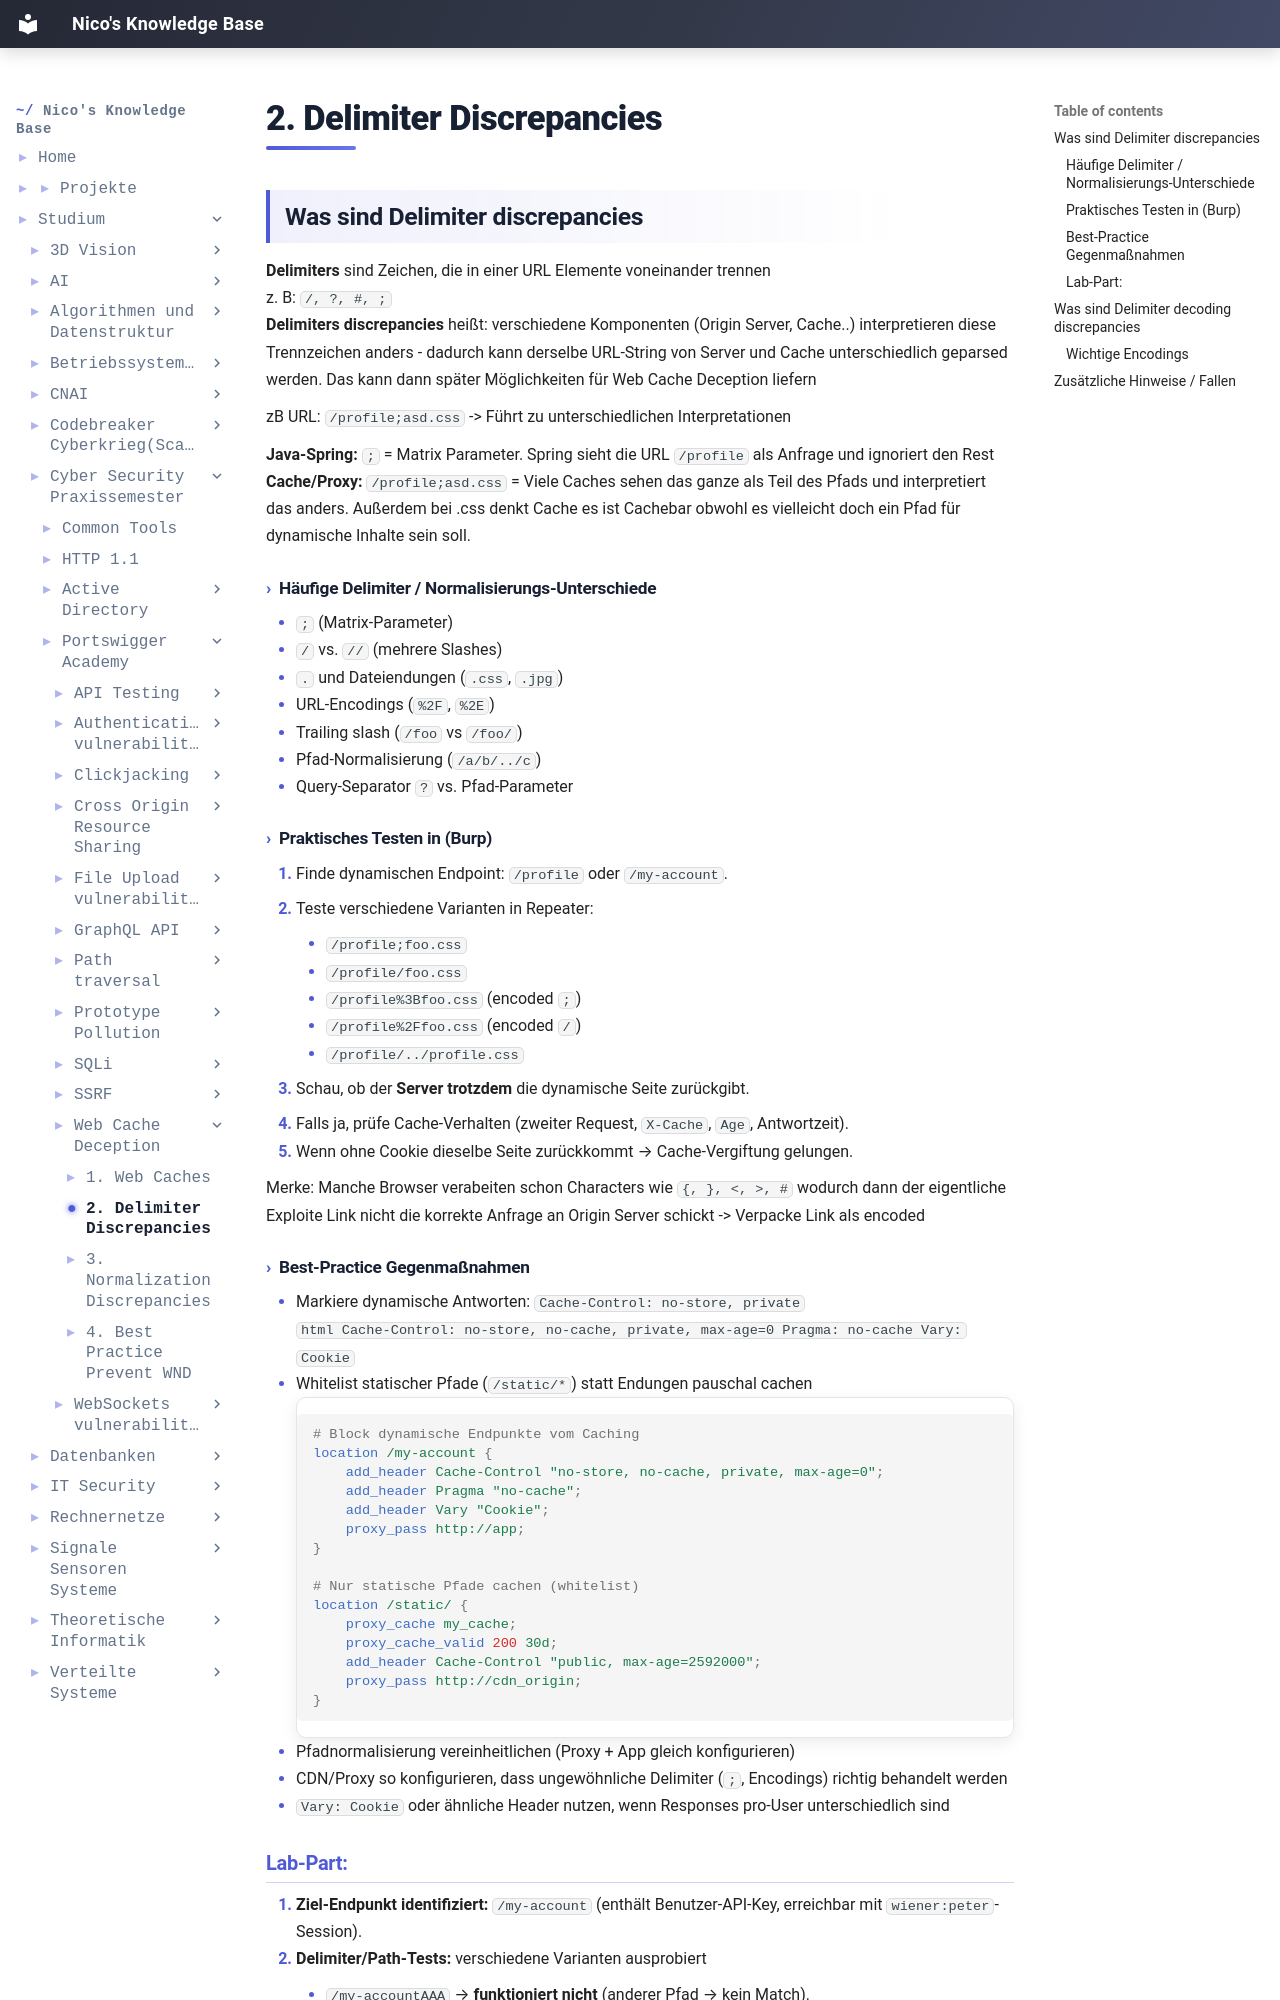

repository: IamNico42/portfolio · page: studium/Cyber-Security Praxissemester/Portswigger-Academy/Web Cache Deception/2. Delimiter Discrepancies/index.html · generator: mkdocs

## Was sind Delimiter discrepancies

**Delimiters** sind Zeichen, die in einer URL Elemente voneinander trennen
z. B: `/, ?, #, ;`
**Delimiters discrepancies** heißt: verschiedene Komponenten (Origin Server, Cache..) interpretieren diese Trennzeichen anders - dadurch kann derselbe URL-String von Server und Cache unterschiedlich geparsed werden. Das kann dann später Möglichkeiten für Web Cache Deception liefern

zB URL:  `/profile;asd.css` -> Führt zu unterschiedlichen Interpretationen

**Java-Spring:** `;` = Matrix Parameter. Spring sieht die URL `/profile` als Anfrage und ignoriert den Rest
**Cache/Proxy:** `/profile;asd.css`  = Viele Caches sehen das ganze als Teil des Pfads und interpretiert das anders. Außerdem bei .css denkt Cache es ist Cachebar obwohl es vielleicht doch ein Pfad für dynamische Inhalte sein soll.

#### Häufige Delimiter / Normalisierungs-Unterschiede
- `;` (Matrix-Parameter)
- `/` vs. `//` (mehrere Slashes)
- `.` und Dateiendungen (`.css`, `.jpg`)
- URL-Encodings (`%2F`, `%2E`)
- Trailing slash (`/foo` vs `/foo/`)
- Pfad-Normalisierung (`/a/b/../c`)
- Query-Separator `?` vs. Pfad-Parameter

#### Praktisches Testen in (Burp)

1. Finde dynamischen Endpoint: `/profile` oder `/my-account`.
2. Teste verschiedene Varianten in Repeater:
    - `/profile;foo.css`
    - `/profile/foo.css`
    - `/profile%3Bfoo.css` (encoded `;`)
    - `/profile%2Ffoo.css` (encoded `/`)
    - `/profile/../profile.css`
        
3. Schau, ob der **Server trotzdem** die dynamische Seite zurückgibt.
4. Falls ja, prüfe Cache-Verhalten (zweiter Request, `X-Cache`, `Age`, Antwortzeit).
5. Wenn ohne Cookie dieselbe Seite zurückkommt → Cache-Vergiftung gelungen.

Merke: Manche Browser verabeiten schon Characters wie `{, }, <, >, #` wodurch dann der eigentliche Exploite Link nicht die korrekte Anfrage an Origin Server schickt -> Verpacke Link als encoded

#### Best-Practice Gegenmaßnahmen
- Markiere dynamische Antworten: `Cache-Control: no-store, private`
 ```html
Cache-Control: no-store, no-cache, private, max-age=0
Pragma: no-cache
Vary: Cookie		
 ```
- Whitelist statischer Pfade (`/static/*`) statt Endungen pauschal cachen
```nginx
# Block dynamische Endpunkte vom Caching
location /my-account {
    add_header Cache-Control "no-store, no-cache, private, max-age=0";
    add_header Pragma "no-cache";
    add_header Vary "Cookie";
    proxy_pass http://app;
}

# Nur statische Pfade cachen (whitelist)
location /static/ {
    proxy_cache my_cache;
    proxy_cache_valid 200 30d;
    add_header Cache-Control "public, max-age=2592000";
    proxy_pass http://cdn_origin;
}
```
- Pfadnormalisierung vereinheitlichen (Proxy + App gleich konfigurieren)
- CDN/Proxy so konfigurieren, dass ungewöhnliche Delimiter (`;`, Encodings) richtig behandelt werden
- `Vary: Cookie` oder ähnliche Header nutzen, wenn Responses pro-User unterschiedlich sind
